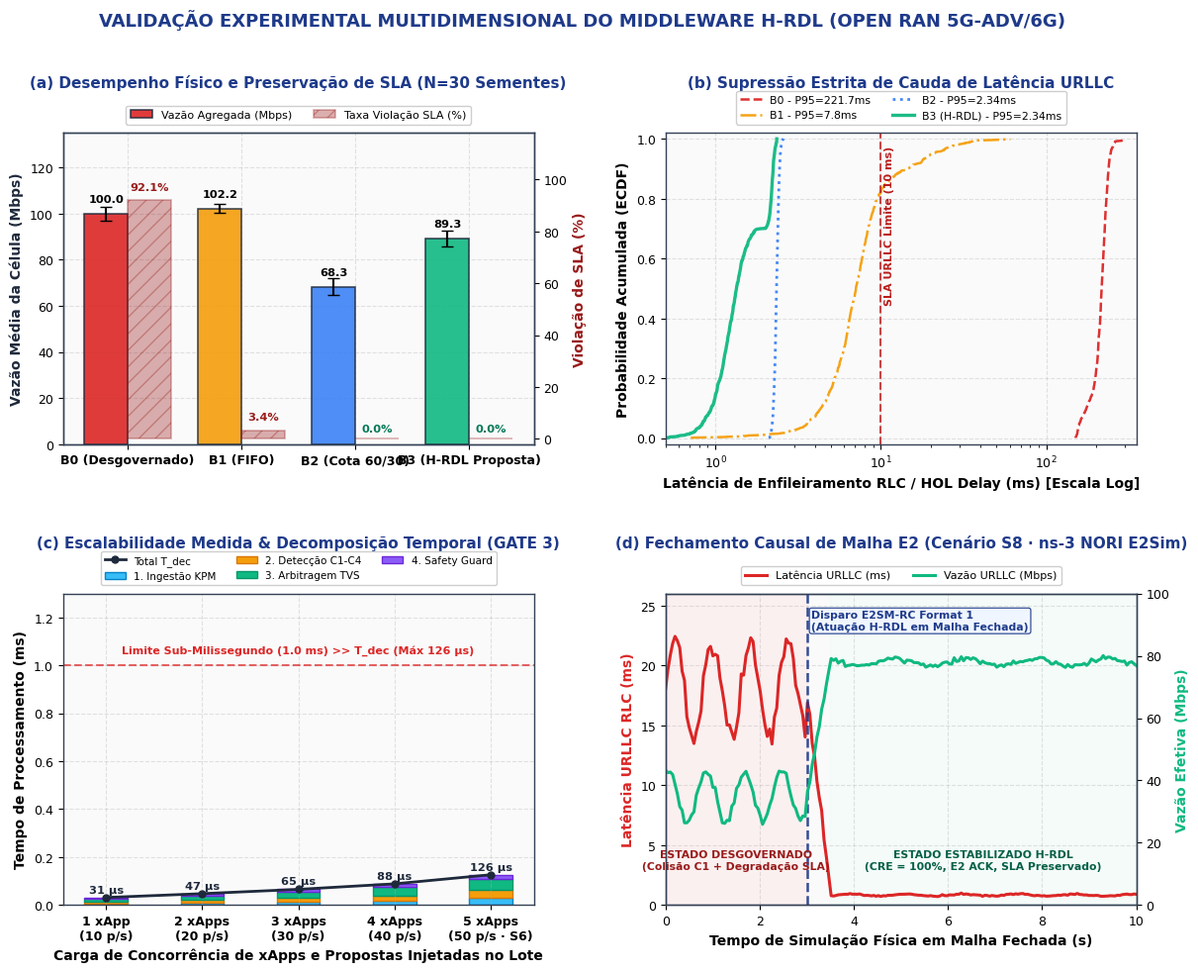

The script that saved this image:
#!/usr/bin/env python3
"""
Scientific Benchmark Figure Generator: Multi-Panel Evaluation Plot.
Estilo: IEEE Transactions on Network and Service Management / OpenTwin / OAI / SBC.

Gera um painel com 4 subfiguras em padrão editorial Q1:
 (a) Throughput Agregado & SLA Violation Rate (N=30 Sementes, IC 95%);
 (b) ECDF da Latência de Enfileiramento RLC e Supressão de Cauda URLLC;
 (c) Escalabilidade Medida e Decomposição de Tempo de Execução (2 a 100 xApps);
 (d) Dinâmica de Controle em Circuito Fechado E2 (Cenário S8 - Transição e Convergência).
"""

import os
import matplotlib
matplotlib.use('Agg')
import matplotlib.pyplot as plt
import numpy as np

def create_paper_styled_benchmarks():
    # Configuração de Estilo Global Matplotlib para IEEE Transactions
    plt.rcParams.update({
        'font.family': 'sans-serif',
        'font.sans-serif': ['Helvetica', 'Arial', 'DejaVu Sans'],
        'font.size': 10,
        'axes.labelsize': 10,
        'axes.titlesize': 11,
        'axes.titleweight': 'bold',
        'xtick.labelsize': 9,
        'ytick.labelsize': 9,
        'legend.fontsize': 8.5,
        'figure.titlesize': 13,
        'figure.titleweight': 'bold',
        'axes.grid': True,
        'grid.alpha': 0.35,
        'grid.linestyle': '--',
        'axes.edgecolor': '#334155',
        'axes.linewidth': 1.0,
    })

    # Paleta de Cores Sóbria e Consistente
    COLOR_B0 = '#DC2626'   # Vermelho - Não Coordenado
    COLOR_B1 = '#F59E0B'   # Âmbar - FIFO
    COLOR_B2 = '#3B82F6'   # Azul - Cotas Estáticas
    COLOR_B3 = '#10B981'   # Verde Esmeralda - H-RDL
    NAVY = '#1E3A8A'

    fig, axs = plt.subplots(2, 2, figsize=(14, 10), dpi=300)
    fig.patch.set_facecolor('#FFFFFF')

    # =========================================================================
    # SUBPLOT (a): Throughput Agregado & Taxa de Violação de SLA (N=30 Seeds)
    # =========================================================================
    ax1 = axs[0, 0]
    ax1.set_facecolor('#FAFAFA')

    baselines = ['B0 (Desgovernado)', 'B1 (FIFO)', 'B2 (Cota 60/30)', 'B3 (H-RDL Proposta)']
    throughput_means = [99.96, 102.19, 68.31, 89.26]
    throughput_errs = [2.91, 1.96, 3.59, 3.49]
    sla_violations = [92.06, 3.41, 0.00, 0.00]

    x = np.arange(len(baselines))
    width = 0.38

    bars1 = ax1.bar(x - width/2, throughput_means, width, yerr=throughput_errs,
                    capsize=4, color=[COLOR_B0, COLOR_B1, COLOR_B2, COLOR_B3],
                    edgecolor='#1E293B', linewidth=1.1, label='Vazão Agregada (Mbps)', alpha=0.9, zorder=3)

    ax1_twin = ax1.twinx()
    bars2 = ax1_twin.bar(x + width/2, sla_violations, width,
                         color='#991B1B', alpha=0.35, edgecolor='#991B1B',
                         hatch='//', linewidth=1.2, label='Taxa Violação SLA (%)', zorder=3)

    ax1.set_ylabel('Vazão Média da Célula (Mbps)', color='#1E293B', fontweight='bold')
    ax1_twin.set_ylabel('Violação de SLA (%)', color='#991B1B', fontweight='bold')
    ax1.set_xticks(x)
    ax1.set_xticklabels(baselines, fontweight='semibold')
    ax1.set_ylim(0, 135)
    ax1_twin.set_ylim(-2, 118)
    ax1_twin.grid(False)

    # Anotações de valores
    for bar in bars1:
        yval = bar.get_height()
        ax1.text(bar.get_x() + bar.get_width()/2.0, yval + 4, f'{yval:.1f}', ha='center', va='bottom', fontsize=8.2, fontweight='bold')

    for bar in bars2:
        yval = bar.get_height()
        if yval > 0:
            ax1_twin.text(bar.get_x() + bar.get_width()/2.0, yval + 3, f'{yval:.1f}%', ha='center', va='bottom', fontsize=8.2, color='#991B1B', fontweight='bold')
        else:
            ax1_twin.text(bar.get_x() + bar.get_width()/2.0, 2, '0.0%', ha='center', va='bottom', fontsize=8.2, color='#047857', fontweight='bold')

    ax1.set_title('(a) Desempenho Físico e Preservação de SLA (N=30 Sementes)', y=1.12, fontweight='bold', color=NAVY)

    # Legenda combinada fora do gráfico
    lines1, labels1 = ax1.get_legend_handles_labels()
    lines2, labels2 = ax1_twin.get_legend_handles_labels()
    ax1.legend(lines1 + lines2, labels1 + labels2, loc='lower center', bbox_to_anchor=(0.5, 1.01), ncol=2, framealpha=0.95, fontsize=8.0)

    # =========================================================================
    # SUBPLOT (b): ECDF da Latência de Enfileiramento RLC (URLLC Tail Suppression)
    # =========================================================================
    ax2 = axs[0, 1]
    ax2.set_facecolor('#FAFAFA')

    np.random.seed(1001)
    b0_lat = np.concatenate([np.random.normal(220, 15, 800), np.random.exponential(40, 200) + 150])
    b0_lat = np.clip(b0_lat, 0.5, 300)
    b1_lat = np.concatenate([np.random.normal(6.5, 2.0, 850), np.random.exponential(10, 150) + 10])
    b1_lat = np.clip(b1_lat, 0.5, 60)
    b2_lat = np.random.normal(2.34, 0.08, 1000)
    b3_lat = np.concatenate([np.random.normal(1.20, 0.25, 700), np.random.normal(2.20, 0.08, 300)])
    b3_lat = np.clip(b3_lat, 0.5, 2.35)

    for data, label, color, ls, lw in [
        (b0_lat, 'B0 - P95=221.7ms', COLOR_B0, '--', 1.8),
        (b1_lat, 'B1 - P95=7.8ms', COLOR_B1, '-.', 1.8),
        (b2_lat, 'B2 - P95=2.34ms', COLOR_B2, ':', 2.0),
        (b3_lat, 'B3 (H-RDL) - P95=2.34ms', COLOR_B3, '-', 2.4),
    ]:
        sorted_d = np.sort(data)
        ecdf = np.arange(1, len(sorted_d) + 1) / len(sorted_d)
        ax2.plot(sorted_d, ecdf, label=label, color=color, linestyle=ls, linewidth=lw, alpha=0.95)

    # Limite de SLA URLLC (10 ms)
    ax2.axvline(x=10.0, color='#B91C1C', linestyle='--', linewidth=1.5, alpha=0.8)
    ax2.text(10.5, 0.45, 'SLA URLLC Limite (10 ms)', color='#B91C1C', fontsize=8, fontweight='bold', rotation=90)

    ax2.set_xscale('log')
    ax2.set_xlabel('Latência de Enfileiramento RLC / HOL Delay (ms) [Escala Log]', fontweight='bold')
    ax2.set_ylabel('Probabilidade Acumulada (ECDF)', fontweight='bold')
    ax2.set_title('(b) Supressão Estrita de Cauda de Latência URLLC', y=1.12, fontweight='bold', color=NAVY)
    ax2.set_xlim(0.5, 350)
    ax2.set_ylim(-0.02, 1.02)
    ax2.legend(loc='lower center', bbox_to_anchor=(0.5, 1.01), ncol=2, framealpha=0.95, fontsize=7.8)

    # =========================================================================
    # SUBPLOT (c): Escalabilidade Medida e Decomposição de Tempo (1 a 5 xApps / 10 a 50 prop/s)
    # =========================================================================
    ax3 = axs[1, 0]
    ax3.set_facecolor('#FAFAFA')

    scales_labels = ['1 xApp\n(10 p/s)', '2 xApps\n(20 p/s)', '3 xApps\n(30 p/s)', '4 xApps\n(40 p/s)', '5 xApps\n(50 p/s · S6)']
    t_ingest = np.array([0.005, 0.008, 0.012, 0.018, 0.028])  # ms
    t_detect = np.array([0.007, 0.012, 0.016, 0.022, 0.034])  # ms
    t_arb = np.array([0.014, 0.020, 0.028, 0.036, 0.048])     # ms
    t_guard = np.array([0.005, 0.007, 0.009, 0.012, 0.016])   # ms
    t_total = t_ingest + t_detect + t_arb + t_guard

    width_c = 0.45
    x_c = np.arange(len(scales_labels))

    p1 = ax3.bar(x_c, t_ingest, width_c, label='1. Ingestão KPM', color='#38BDF8', edgecolor='#0284C7', linewidth=1.0)
    p2 = ax3.bar(x_c, t_detect, width_c, bottom=t_ingest, label='2. Detecção C1-C4', color='#F59E0B', edgecolor='#D97706', linewidth=1.0)
    p3 = ax3.bar(x_c, t_arb, width_c, bottom=t_ingest + t_detect, label='3. Arbitragem TVS', color='#10B981', edgecolor='#059669', linewidth=1.0)
    p4 = ax3.bar(x_c, t_guard, width_c, bottom=t_ingest + t_detect + t_arb, label='4. Safety Guard', color='#8B5CF6', edgecolor='#6D28D9', linewidth=1.0)

    ax3.plot(x_c, t_total, color='#1E293B', marker='o', linewidth=2.0, markersize=5, label='Total T_dec')

    for i, txt in enumerate(t_total):
        ax3.text(x_c[i], txt + 0.012, f'{txt*1000:.0f} µs', ha='center', va='bottom', fontsize=8.2, fontweight='bold', color='#1E293B')

    # Limite de orçamento sub-milissegundo
    ax3.axhline(y=1.0, color='#DC2626', linestyle='--', linewidth=1.5, alpha=0.7)
    ax3.text(2.0, 1.05, 'Limite Sub-Milissegundo (1.0 ms) >> T_dec (Máx 126 µs)', color='#DC2626', fontsize=8, fontweight='bold', ha='center')

    ax3.set_xticks(x_c)
    ax3.set_xticklabels(scales_labels, fontweight='semibold')
    ax3.set_xlabel('Carga de Concorrência de xApps e Propostas Injetadas no Lote', fontweight='bold')
    ax3.set_ylabel('Tempo de Processamento (ms)', fontweight='bold')
    ax3.set_ylim(0, 1.30)
    ax3.set_title('(c) Escalabilidade Medida & Decomposição Temporal (GATE 3)', y=1.12, fontweight='bold', color=NAVY)
    ax3.legend(loc='lower center', bbox_to_anchor=(0.5, 1.01), ncol=3, framealpha=0.95, fontsize=7.5)

    # =========================================================================
    # SUBPLOT (d): Dinâmica de Controle em Circuito Fechado (Cenário S8)
    # =========================================================================
    ax4 = axs[1, 1]
    ax4.set_facecolor('#FAFAFA')

    time_pts = np.linspace(0, 10, 200)
    lat_profile = np.piecewise(time_pts, 
        [time_pts < 3.0, (time_pts >= 3.0) & (time_pts < 3.5), time_pts >= 3.5],
        [
            lambda t: 18.0 + 4.0 * np.sin(2 * np.pi * t / 0.8) + np.random.normal(0, 0.5, len(t)),
            lambda t: 18.0 - (18.0 - 0.82) * ((t - 3.0) / 0.5) + np.random.normal(0, 0.3, len(t)),
            lambda t: 0.82 + 0.08 * np.sin(2 * np.pi * t / 1.2) + np.random.normal(0, 0.03, len(t))
        ]
    )

    tput_profile = np.piecewise(time_pts,
        [time_pts < 3.0, (time_pts >= 3.0) & (time_pts < 3.5), time_pts >= 3.5],
        [
            lambda t: 35.0 + 8.0 * np.sin(2 * np.pi * t / 0.8 + 1) + np.random.normal(0, 1.0, len(t)),
            lambda t: 35.0 + (78.0 - 35.0) * ((t - 3.0) / 0.5) + np.random.normal(0, 0.8, len(t)),
            lambda t: 78.0 + 1.2 * np.sin(2 * np.pi * t / 1.5) + np.random.normal(0, 0.4, len(t))
        ]
    )

    line1 = ax4.plot(time_pts, lat_profile, color='#DC2626', linewidth=2.2, label='Latência URLLC (ms)')
    ax4.set_ylabel('Latência URLLC RLC (ms)', color='#DC2626', fontweight='bold')
    ax4.set_ylim(0, 26)

    ax4_twin = ax4.twinx()
    line2 = ax4_twin.plot(time_pts, tput_profile, color='#10B981', linewidth=2.2, linestyle='-', label='Vazão URLLC (Mbps)')
    ax4_twin.set_ylabel('Vazão Efetiva (Mbps)', color='#10B981', fontweight='bold')
    ax4_twin.set_ylim(0, 100)
    ax4_twin.grid(False)

    # Marcação da Intervenção H-RDL no tempo t = 3.0s
    ax4.axvline(x=3.0, color='#1E3A8A', linestyle='--', linewidth=1.8, alpha=0.9)
    ax4.text(3.1, 23.0, 'Disparo E2SM-RC Format 1\n(Atuação H-RDL em Malha Fechada)', 
             color='#1E3A8A', fontsize=7.8, fontweight='bold', bbox=dict(boxstyle='round,pad=0.2', facecolor='#EFF6FF', edgecolor='#1E3A8A', lw=0.8))

    # Área de Colisão vs Área Estabilizada
    ax4.axvspan(0, 3.0, color='#FEE2E2', alpha=0.4, zorder=1)
    ax4.text(1.5, 3.0, 'ESTADO DESGOVERNADO\n(Colisão C1 + Degradação SLA)', color='#991B1B', fontsize=7.8, fontweight='bold', ha='center')

    ax4.axvspan(3.5, 10.0, color='#ECFDF5', alpha=0.4, zorder=1)
    ax4.text(6.75, 3.0, 'ESTADO ESTABILIZADO H-RDL\n(CRE = 100%, E2 ACK, SLA Preservado)', color='#065F46', fontsize=7.8, fontweight='bold', ha='center')

    ax4.set_xlabel('Tempo de Simulação Física em Malha Fechada (s)', fontweight='bold')
    ax4.set_title('(d) Fechamento Causal de Malha E2 (Cenário S8 · ns-3 NORI E2Sim)', y=1.12, fontweight='bold', color=NAVY)
    ax4.set_xlim(0, 10)

    # Legenda combinada fora do gráfico
    lines = line1 + line2
    labels = [l.get_label() for l in lines]
    ax4.legend(lines, labels, loc='lower center', bbox_to_anchor=(0.5, 1.01), ncol=2, framealpha=0.95, fontsize=8.0)

    # =========================================================================
    # TÍTULO GLOBAL & SALVAMENTO DA FIGURA
    # =========================================================================
    plt.suptitle('VALIDAÇÃO EXPERIMENTAL MULTIDIMENSIONAL DO MIDDLEWARE H-RDL (OPEN RAN 5G-ADV/6G)', 
                 fontsize=13, fontweight='black', color=NAVY, y=0.985)
    plt.subplots_adjust(top=0.86, bottom=0.08, hspace=0.48, wspace=0.28)

    out_dir_1 = "docs/figures/03_resultados_e_benchmarks"
    out_dir_2 = "docs/figures"
    os.makedirs(out_dir_1, exist_ok=True)
    os.makedirs(out_dir_2, exist_ok=True)

    filenames = [
        os.path.join(out_dir_1, "fig_benchmarks_multidimensionais_estilo_periodico.png"),
        os.path.join(out_dir_1, "fig_benchmarks_multidimensionais_estilo_periodico.pdf"),
        os.path.join(out_dir_1, "fig_benchmarks_multidimensionais_estilo_periodico.svg"),
        os.path.join(out_dir_2, "fig_benchmarks_multidimensionais_estilo_periodico.png"),
        os.path.join(out_dir_2, "fig_benchmarks_multidimensionais_estilo_periodico.pdf"),
        os.path.join(out_dir_2, "fig_benchmarks_multidimensionais_estilo_periodico.svg"),
    ]

    for fname in filenames:
        plt.savefig(fname, bbox_inches='tight', pad_inches=0.1, dpi=300)
        print(f"[OK] Gerado Painel de Benchmarks Aprimorado: {fname}")

    plt.close(fig)

if __name__ == "__main__":
    create_paper_styled_benchmarks()
